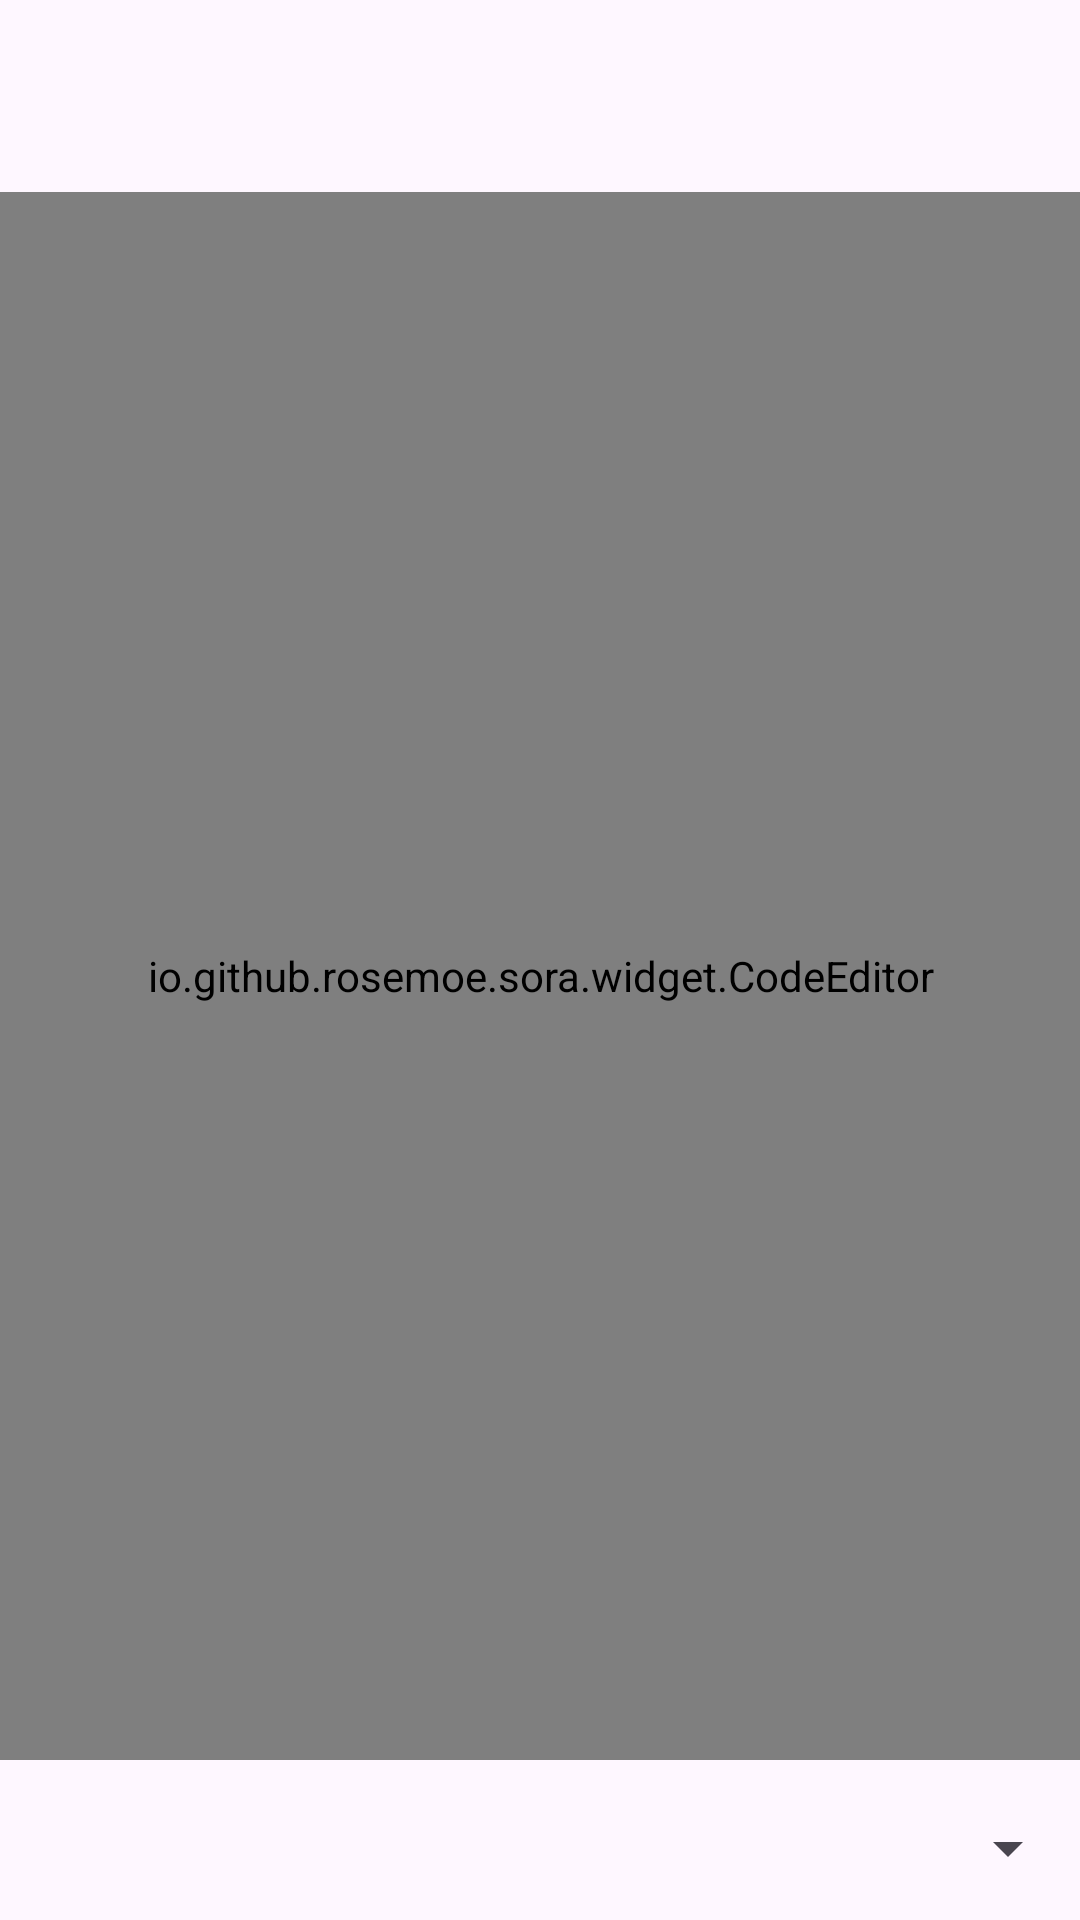

Produce the Android XML layout that renders to this screen, including the resource entries it uses.
<!-- AndroidManifest.xml: application theme AppTheme -->
<!-- res/layout/activity_show_code.xml -->
<?xml version="1.0" encoding="utf-8"?>
<androidx.coordinatorlayout.widget.CoordinatorLayout
    xmlns:android="http://schemas.android.com/apk/res/android"
    xmlns:app="http://schemas.android.com/apk/res-auto"
    android:layout_height="match_parent"
    android:layout_width="match_parent">

    <com.google.android.material.appbar.AppBarLayout
        android:layout_height="wrap_content"
        android:layout_width="match_parent"
        app:layout_behavior="com.google.android.material.appbar.AppBarLayout$Behavior"
        android:background="@drawable/toolbar_shape"
        android:elevation="1dp"
        android:id="@+id/appbar">

        <com.google.android.material.appbar.MaterialToolbar
            android:layout_height="wrap_content"
            android:layout_width="match_parent"
            android:id="@+id/toolbar" />

    </com.google.android.material.appbar.AppBarLayout>

    <androidx.constraintlayout.widget.ConstraintLayout
        android:layout_height="match_parent"
        android:layout_width="match_parent"
        app:layout_behavior="@string/appbar_scrolling_view_behavior">

        <io.github.rosemoe.sora.widget.CodeEditor
            android:layout_height="0dp"
            android:layout_width="0dp"
            app:layout_constraintTop_toTopOf="parent"
            app:layout_constraintStart_toStartOf="parent"
            app:layout_constraintEnd_toEndOf="parent"
            app:layout_constraintBottom_toTopOf="@id/src_selector"
            android:id="@+id/editor" />

        <com.google.android.material.textfield.TextInputLayout
            android:layout_height="wrap_content"
            android:layout_width="0dp"
            android:background="@drawable/bottom_shape"
            app:boxStrokeColor="@android:color/transparent"
            app:layout_constraintStart_toStartOf="parent"
            app:layout_constraintEnd_toEndOf="parent"
            style="@style/Widget.Material3.TextInputLayout.OutlinedBox.Dense.ExposedDropdownMenu"
            app:layout_constraintBottom_toBottomOf="parent"
            app:boxStrokeWidth="0dp"
            android:id="@+id/src_selector">

            <AutoCompleteTextView
                android:layout_height="match_parent"
                android:layout_width="match_parent"
                android:background="@android:color/transparent"
                android:inputType="none"
                android:id="@+id/src_file_name" />

        </com.google.android.material.textfield.TextInputLayout>

    </androidx.constraintlayout.widget.ConstraintLayout>

</androidx.coordinatorlayout.widget.CoordinatorLayout>
<!-- resources referenced by this layout -->
<resources>
  <style name="AppTheme" parent="Base.AppTheme" />
  <style name="Base.AppTheme" parent="Theme.Material3.DayNight.NoActionBar">
      <item name="android:statusBarColor">?attr/colorSurface</item>
  
      <item name="android:windowLightStatusBar">true</item>
    </style>
</resources>
